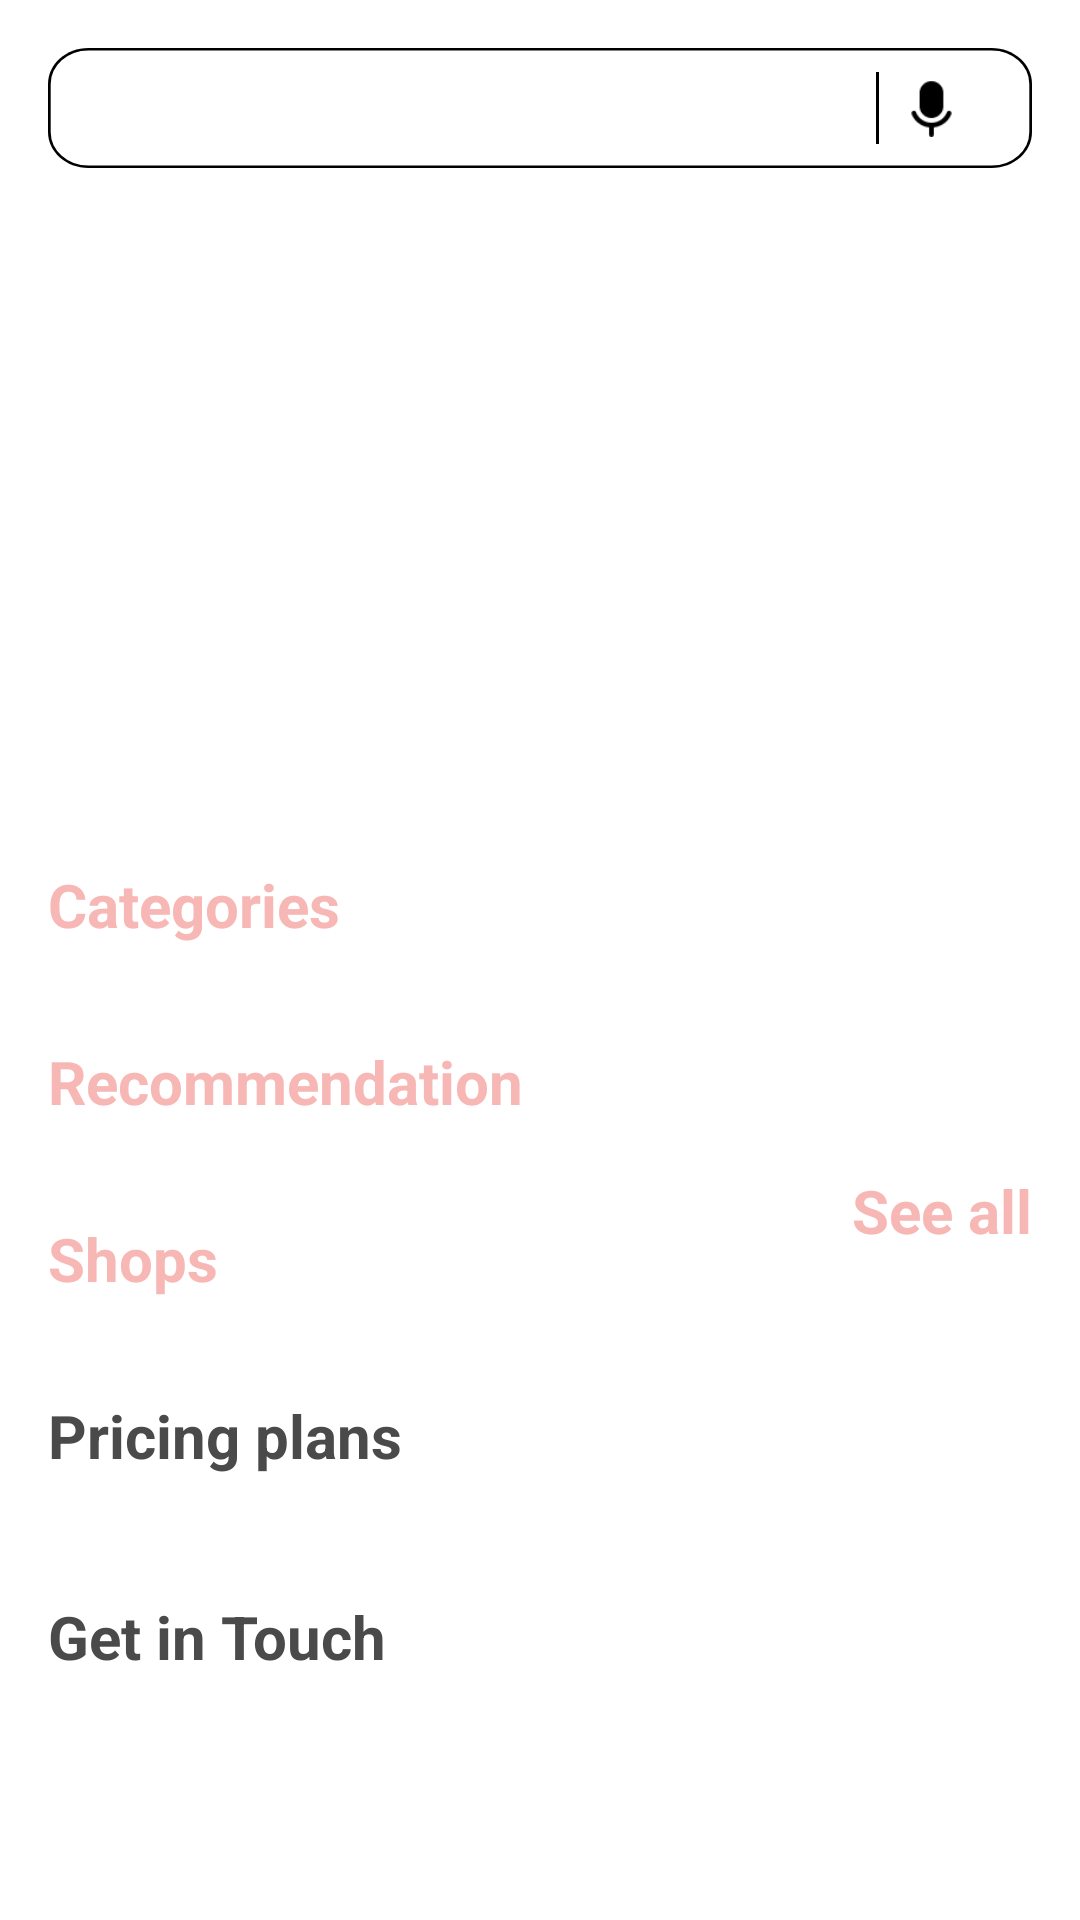

Here is an Android app screen rendered from its layout file. Give the layout XML and the strings, colors and styles it references.
<!-- AndroidManifest.xml: application theme Theme.ShopApp -->
<!-- res/layout/fragment_home.xml -->
<?xml version="1.0" encoding="utf-8"?>
<ScrollView
    xmlns:android="http://schemas.android.com/apk/res/android"
    xmlns:tools="http://schemas.android.com/tools"
    xmlns:app="http://schemas.android.com/apk/res-auto"
    android:layout_width="match_parent"
    android:layout_height="match_parent"
    android:fillViewport="true"
    tools:context=".HomeFragment">

    <LinearLayout
        android:layout_width="match_parent"
        android:layout_height="wrap_content"
        android:background="@color/white"
        android:orientation="vertical">


        <RelativeLayout
            android:layout_width="match_parent"
            android:layout_height="40dp"
            android:layout_margin="16dp"
            android:background="@drawable/rectangle_search"
            android:padding="8dp">

            
            <androidx.appcompat.widget.SearchView
                android:id="@+id/search_bar"
                android:layout_width="match_parent"
                android:layout_height="wrap_content"
                android:background="@null"
                android:iconifiedByDefault="false"
                android:paddingEnd="50dp"
                app:autoShowKeyboard="false"
                app:queryHint="Search for Necklace"
                app:searchIcon="@null" />

            
            <LinearLayout
                android:layout_width="wrap_content"
                android:layout_height="wrap_content"
                android:layout_alignParentEnd="true"
                android:layout_centerVertical="true"
                android:orientation="horizontal"
                android:paddingEnd="8dp">

                
                <ImageView
                    android:id="@+id/search_icon"
                    android:layout_width="35dp"
                    android:layout_height="35dp"
                    android:padding="8dp"
                    android:layout_gravity="center"
                    android:src="@drawable/search"
                    android:contentDescription="Search Icon"/>

                
                <View
                    android:layout_width="1dp"
                    android:layout_height="match_parent"
                    android:background="@color/black"/>

                
                <ImageView
                    android:id="@+id/mic_icon"
                    android:layout_width="35dp"
                    android:layout_height="35dp"
                    android:padding="8dp"
                    android:layout_gravity="center"
                    android:src="@drawable/mic"
                    android:contentDescription="Voice Search"/>
            </LinearLayout>

        </RelativeLayout>





        
        <ImageView
            android:layout_width="match_parent"
            android:layout_height="200dp"
            android:scaleType="centerCrop"
            android:src="@drawable/neckless" />

        
        <LinearLayout
            android:layout_width="match_parent"
            android:layout_height="wrap_content"
            android:orientation="horizontal">

            <TextView
                android:id="@+id/allproduct"
                android:layout_width="wrap_content"
                android:layout_height="wrap_content"
                android:text="Categories"
                android:textStyle="bold"
                android:textSize="20sp"
                android:layout_margin="16dp"
                android:textColor="#F7B8B5" />
        </LinearLayout>

        <androidx.recyclerview.widget.RecyclerView
            android:id="@+id/categories"
            android:layout_width="match_parent"
            android:layout_height="wrap_content"
            android:clipToPadding="false"
            android:paddingStart="10dp"
            android:paddingEnd="10dp"
            android:scrollbars="horizontal" />

        
        <LinearLayout
            android:layout_width="match_parent"
            android:layout_height="wrap_content"
            android:orientation="horizontal">

            <TextView
                android:id="@+id/viewallprod"
                android:layout_width="wrap_content"
                android:layout_height="wrap_content"
                android:text="Recommendation"
                android:textStyle="bold"
                android:textSize="20sp"
                android:layout_margin="16dp"
                android:textColor="#F7B8B5" />
        </LinearLayout>

        <androidx.recyclerview.widget.RecyclerView
            android:id="@+id/productrecview"
            android:layout_width="match_parent"
            android:layout_height="wrap_content"
            android:clipToPadding="false"
            android:paddingStart="10dp"
            android:paddingEnd="10dp"
            android:scrollbars="horizontal" />

        
        <LinearLayout
            android:layout_width="match_parent"
            android:layout_height="wrap_content"
            android:orientation="horizontal">

            <TextView
                android:id="@+id/shop"
                android:layout_width="0dp"
                android:layout_height="wrap_content"
                android:layout_weight="1"
                android:text="Shops"
                android:textStyle="bold"
                android:textSize="20sp"
                android:layout_margin="16dp"
                android:textColor="#F7B8B5" />

            <TextView
                android:id="@+id/see_all"
                android:layout_width="wrap_content"
                android:layout_height="wrap_content"
                android:text="See all"
                android:textStyle="bold"
                android:textSize="20sp"
                android:layout_marginEnd="16dp"
                android:textColor="#F7B8B5" />
        </LinearLayout>

        <androidx.recyclerview.widget.RecyclerView
            android:id="@+id/shop2"
            android:layout_width="match_parent"
            android:layout_height="wrap_content"
            android:clipToPadding="false"
            android:paddingStart="10dp"
            android:paddingEnd="10dp"
            android:scrollbars="horizontal" />

        
        <LinearLayout
            android:layout_width="match_parent"
            android:layout_height="wrap_content"
            android:orientation="vertical"
            android:padding="16dp">

            <TextView
                android:layout_width="match_parent"
                android:layout_height="wrap_content"
                android:text="Pricing plans"
                android:textStyle="bold"
                android:textSize="20sp"
                android:textColor="#4A4A4A"
                android:layout_marginBottom="8dp" />

            <androidx.recyclerview.widget.RecyclerView
                android:id="@+id/precview"
                android:layout_width="match_parent"
                android:layout_height="wrap_content"
                android:paddingStart="10dp"
                android:paddingEnd="10dp" />
        </LinearLayout>

        
        <LinearLayout
            android:layout_width="match_parent"
            android:layout_height="wrap_content"
            android:orientation="vertical"
            android:padding="16dp"
            android:background="@color/white">

            <TextView
                android:id="@+id/get_in_touch"
                android:layout_width="wrap_content"
                android:layout_height="wrap_content"
                android:text="Get in Touch"
                android:textStyle="bold"
                android:textSize="20sp"
                android:textColor="#4A4A4A"
                android:layout_marginBottom="8dp" />

            
        </LinearLayout>
    </LinearLayout>
</ScrollView>
<!-- resources referenced by this layout -->
<resources>
  <color name="black">#FF000000</color>
  <color name="white">#FFFFFFFF</color>
  <!-- drawable mic: png bitmap (drawable, 680 bytes) -->
  <!-- drawable rectangle_search (drawable) -->
  <?xml version="1.0" encoding="utf-8"?>
  <vector
      xmlns:android="http://schemas.android.com/apk/res/android"
      xmlns:aapt="http://schemas.android.com/aapt"
      android:width="365dp"
      android:height="50dp"
      android:viewportWidth="365"
      android:viewportHeight="50"
      >
      <group>
          <clip-path
              android:pathData="M15 0H350C358.284 0 365 6.71573 365 15V35C365 43.2843 358.284 50 350 50H15C6.71573 50 0 43.2843 0 35V15C0 6.71573 6.71573 0 15 0Z"
              />
          <path
              android:pathData="M0 0V50H365V0"
              android:fillColor="#FFFFFF"
              />
          <path
              android:pathData="M15 0H350C358.284 0 365 6.71573 365 15V35C365 43.2843 358.284 50 350 50H15C6.71573 50 0 43.2843 0 35V15C0 6.71573 6.71573 0 15 0Z"
              android:strokeWidth="2"
              android:strokeColor="#000000"
              />
      </group>
  </vector>
  <style name="Theme.ShopApp" parent="Base.Theme.ShopApp" />
  <style name="Base.Theme.ShopApp" parent="Theme.Material3.DayNight.NoActionBar">
          
          <item name="colorPrimary">#F7B8B5</item>
          <item name="colorPrimaryVariant">@color/Purple</item>
          <item name="colorOnPrimary">@color/black</item>
  
          
          <item name="colorSecondary">#F1D0C7</item>
          <item name="colorSecondaryVariant">@color/white</item>
          <item name="colorOnSecondary">@color/black</item>
  
          
          <item name="colorAccent">#FF6B6B</item>
  
          
          <item name="android:textColor">#4A4A4A</item>
  
          
          <item name="android:colorBackground">#FAF7F5</item>
      </style>
  <color name="Purple">#40142c</color>
</resources>
